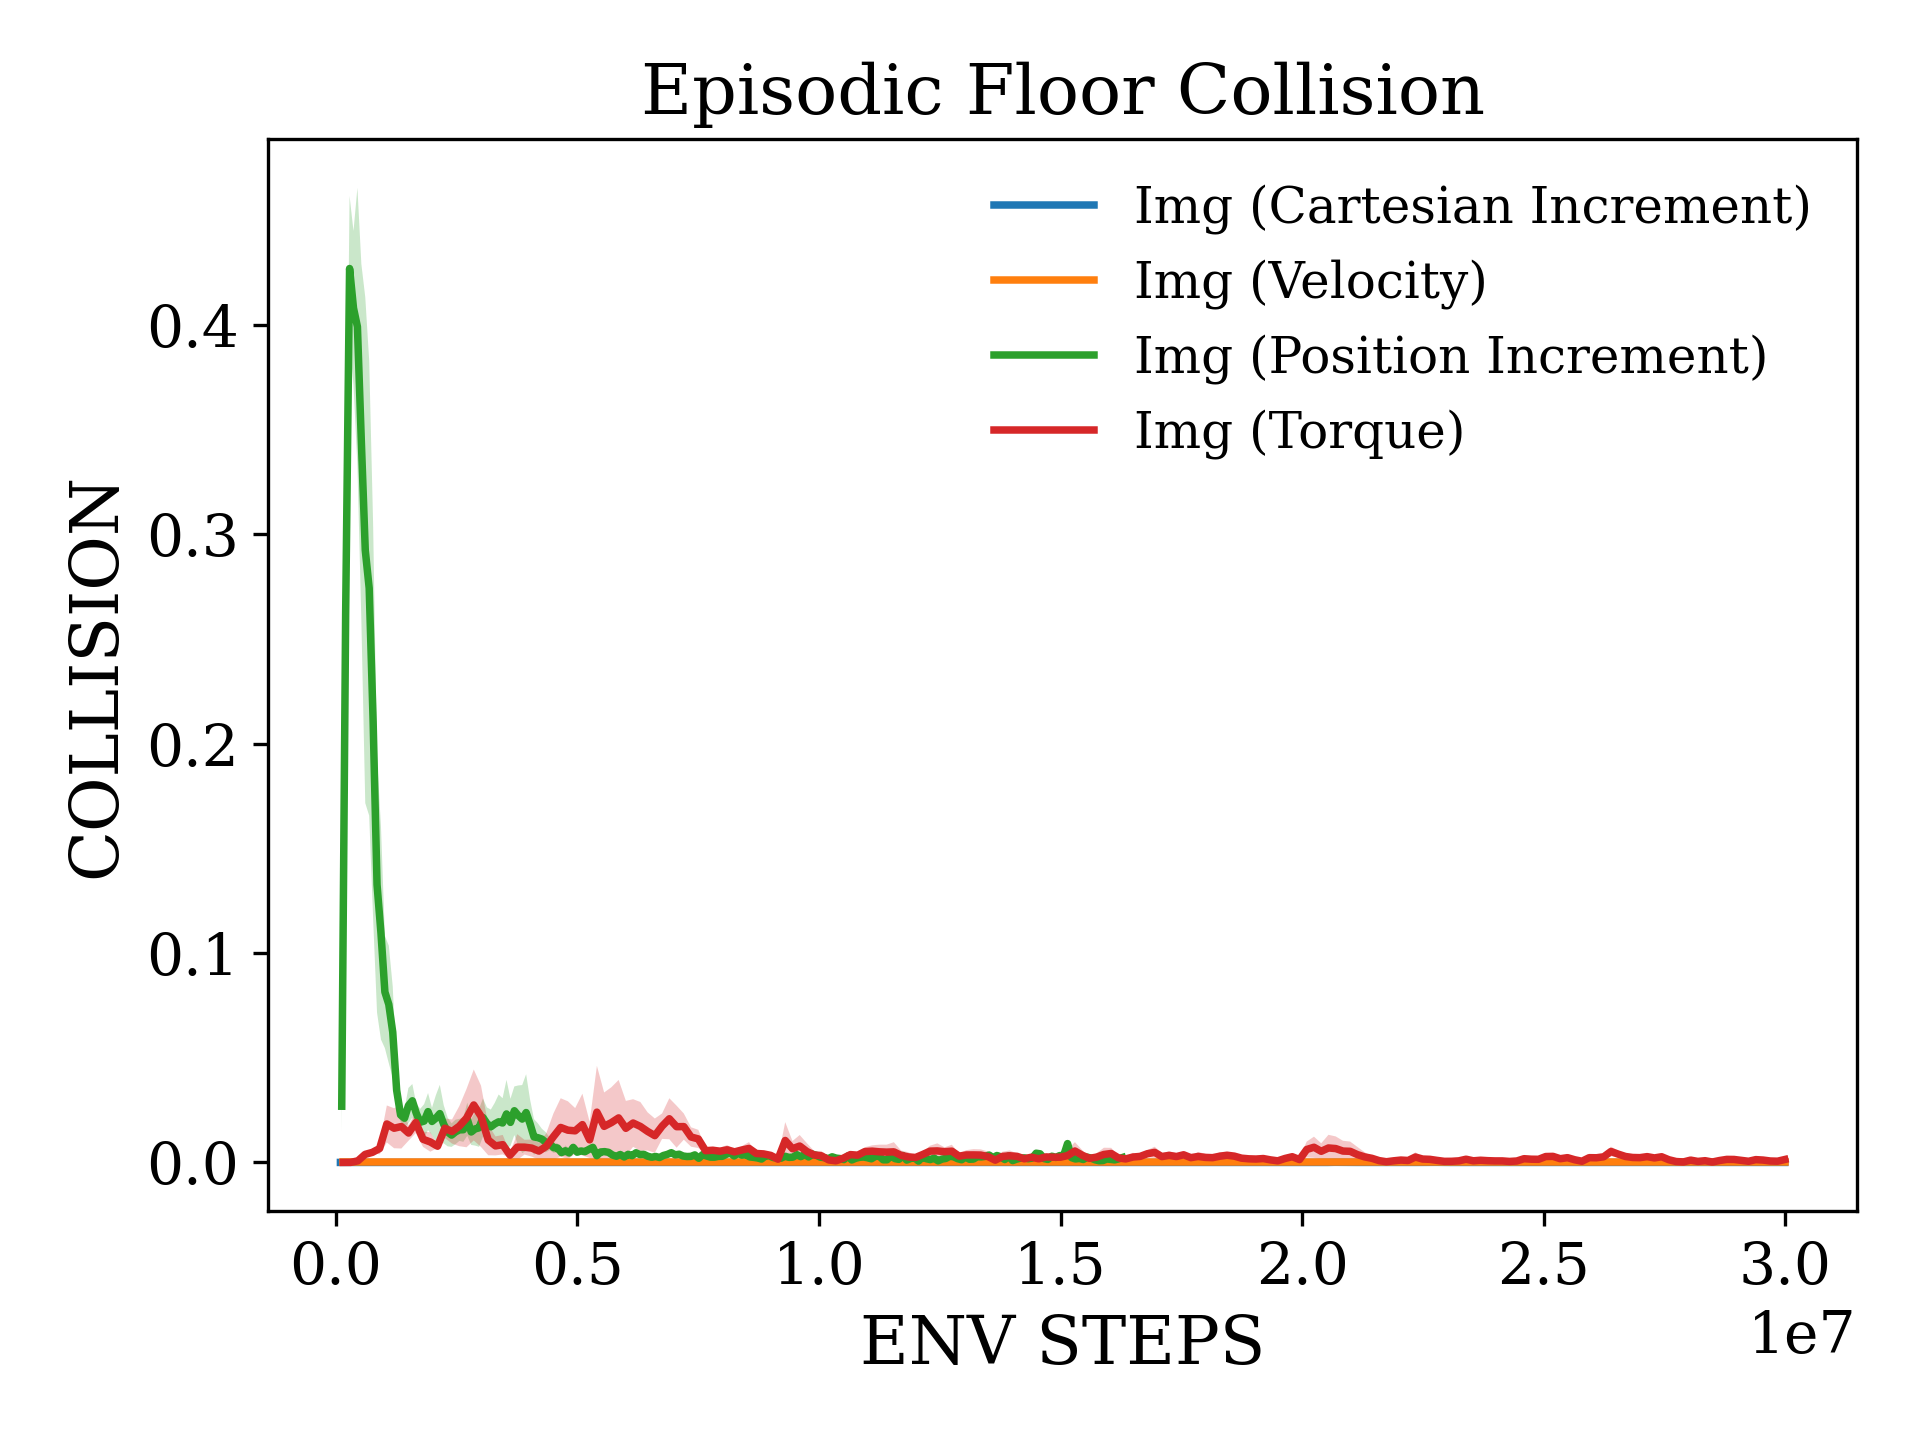

The file beside this chart, header and first rows:
x, Img (Cartesian Increment)_mean, Img (Cartesian Increment)_stderr, Img (Velocity)_mean, Img (Velocity)_stderr, Img (Position Increment)_mean, Img (Position Increment)_stderr, Img (Torque)_mean, Img (Torque)_stderr
95590, 0.0, 0.0, 0.0, 0.0, 0.02685, 0.01224, 0.0, 0.0
245811, 0.0, 0.0, 0.0, 0.0, 0.2623, 0.02299, 1.8083182762243917e-05, 1.808318276224392e-05
396032, 1.1867088687722571e-05, 1.1867088687722571e-05, 0.0, 0.0, 0.427, 0.03462, 0.0007655, 6.293131400719717e-05
546253, 1.3562387071682938e-05, 1.3562387071682938e-05, 0.0, 0.0, 0.4081, 0.03679, 0.00384, 0.001589
696474, 3.1645569833926857e-05, 2.004842493291255e-05, 0.0, 0.0, 0.3992, 0.06641, 0.00481, 6.350604762047638e-05
846694, 7.911392458481714e-06, 7.911392458481714e-06, 0.0, 0.0, 0.3443, 0.08495, 0.006655, 0.002814
996915, 9.041591381121958e-06, 5.220165217793363e-06, 0.0, 0.0, 0.2925, 0.1208, 0.01838, 0.008832
1147136, 4.520795690560979e-06, 4.520795690560979e-06, 0.0, 0.0, 0.2743, 0.1087, 0.01634, 0.009551
1297357, 7.911392458481714e-06, 7.911392458481714e-06, 0.0, 0.0, 0.2108, 0.09403, 0.01714, 0.0105
1447578, 4.520795690560979e-06, 4.520795690560979e-06, 0.0, 0.0, 0.1327, 0.06111, 0.01404, 0.003649
1597798, 0.0, 0.0, 0.0, 0.0, 0.1096, 0.05085, 0.01908, 0.005051
1748019, 0.0, 0.0, 0.0, 0.0, 0.08143, 0.02681, 0.01106, 0.00365
1898240, 0.0, 0.0, 0.0, 0.0, 0.07547, 0.0281, 0.009768, 0.004644
2048461, 4.520795690560979e-06, 4.520795690560979e-06, 0.0, 0.0, 0.06224, 0.02178, 0.007752, 0.0008518
2198682, 0.0, 0.0, 0.0, 0.0, 0.03451, 0.01055, 0.01634, 0.00464
2348902, 0.0, 0.0, 0.0, 0.0, 0.02268, 0.003148, 0.01477, 0.005772
2499123, 0.0, 0.0, 0.0, 0.0, 0.02111, 0.004448, 0.01732, 0.009559
2649344, 0.0, 0.0, 0.0, 0.0, 0.02713, 0.008444, 0.02116, 0.01392
2799565, 0.0, 0.0, 0.0, 0.0, 0.02945, 0.008016, 0.02745, 0.01695
2949786, 0.0, 0.0, 0.0, 0.0, 0.02348, 0.004606, 0.02205, 0.01466
3100006, 0.0, 0.0, 0.0, 0.0, 0.01921, 0.006379, 0.01071, 0.007276
3250227, 0.0, 0.0, 0.0, 0.0, 0.01975, 0.008074, 0.00789, 0.004537
3400448, 0.0, 0.0, 0.0, 0.0, 0.02428, 0.008864, 0.008487, 0.004653
3550669, 0.0, 0.0, 0.0, 0.0, 0.01957, 0.006519, 0.00346, 0.001364
3700890, 0.0, 0.0, 0.0, 0.0, 0.02113, 0.01102, 0.007306, 0.006189
3851110, 4.960317580428507e-06, 4.960317580428507e-06, 0.0, 0.0, 0.02333, 0.01374, 0.007289, 0.003526
4001331, 0.0, 0.0, 0.0, 0.0, 0.0182, 0.009098, 0.006847, 0.004076
4151552, 0.0, 0.0, 0.0, 0.0, 0.01455, 0.00685, 0.005413, 0.004102
4301773, 0.0, 0.0, 0.0, 0.0, 0.01305, 0.005616, 0.007674, 0.006163
4451994, 0.0, 0.0, 0.0, 0.0, 0.01457, 0.005844, 0.01233, 0.01106
4602214, 0.0, 0.0, 0.0, 0.0, 0.01555, 0.005271, 0.01671, 0.01395
4752435, 0.0, 0.0, 0.0, 0.0, 0.01563, 0.005778, 0.0154, 0.01381
4902656, 0.0, 0.0, 0.0, 0.0, 0.02066, 0.007898, 0.0151, 0.01087
5052877, 0.0, 0.0, 0.0, 0.0, 0.01454, 0.006176, 0.01807, 0.01476
5203098, 0.0, 0.0, 0.0, 0.0, 0.01602, 0.007969, 0.01078, 0.008621
5353318, 0.0, 0.0, 0.0, 0.0, 0.01652, 0.009049, 0.02403, 0.02212
5503539, 0.0, 0.0, 0.0, 0.0, 0.02146, 0.009143, 0.01723, 0.01618
5653760, 0.0, 0.0, 0.0, 0.0, 0.01866, 0.007614, 0.01902, 0.0169
5803981, 0.0, 0.0, 0.0, 0.0, 0.017, 0.008254, 0.02127, 0.01813
5954202, 0.0, 0.0, 0.0, 0.0, 0.0184, 0.01005, 0.0163, 0.01311
6104422, 0.0, 0.0, 0.0, 0.0, 0.01941, 0.01305, 0.01882, 0.01138
6254643, 0.0, 0.0, 0.0, 0.0, 0.01884, 0.01183, 0.0172, 0.01167
6404864, 0.0, 0.0, 0.0, 0.0, 0.02317, 0.01629, 0.01482, 0.009114
6555085, 0.0, 0.0, 0.0, 0.0, 0.01913, 0.01127, 0.01279, 0.008186
6705306, 0.0, 0.0, 0.0, 0.0, 0.02469, 0.01161, 0.01732, 0.006074
6855526, 4.520795690560979e-06, 4.520795690560979e-06, 0.0, 0.0, 0.02239, 0.01438, 0.02087, 0.009793
7005747, 3.616636552448783e-05, 3.616636552448783e-05, 0.0, 0.0, 0.02071, 0.01625, 0.01707, 0.01004
7155968, 0.0, 0.0, 0.0, 0.0, 0.02383, 0.01832, 0.01712, 0.006245
7306189, 0.0, 0.0, 0.0, 0.0, 0.01844, 0.01163, 0.01215, 0.004642
7456410, 0.0, 0.0, 0.0, 0.0, 0.01219, 0.008504, 0.01122, 0.00435
7606630, 0.0, 0.0, 0.0, 0.0, 0.0118, 0.006871, 0.005612, 0.001541
7756851, 0.0, 0.0, 0.0, 0.0, 0.01117, 0.00494, 0.005823, 0.0009951
7907072, 0.0, 0.0, 0.0, 0.0, 0.009616, 0.004812, 0.005365, 0.001709
8057293, 0.0, 0.0, 0.0, 0.0, 0.008922, 0.003013, 0.006044, 0.002254
8207514, 0.0, 0.0, 0.0, 0.0, 0.007069, 0.002514, 0.005039, 0.0008405
8357734, 0.0, 0.0, 0.0, 0.0, 0.006913, 0.002235, 0.005919, 0.001847
8507955, 8.445945240964647e-06, 8.445945240964647e-06, 0.0, 0.0, 0.004691, 0.0007318, 0.006698, 0.003021
8658176, 1.0822510895585375e-05, 1.0822510895585376e-05, 0.0, 0.0, 0.005572, 0.002541, 0.00428, 0.0003328
8808397, 0.0, 0.0, 0.0, 0.0, 0.004548, 0.002052, 0.004075, 0.0007439
8958618, 0.0, 0.0, 0.0, 0.0, 0.007187, 0.001606, 0.003365, 0.0006897
... 140 more rows
